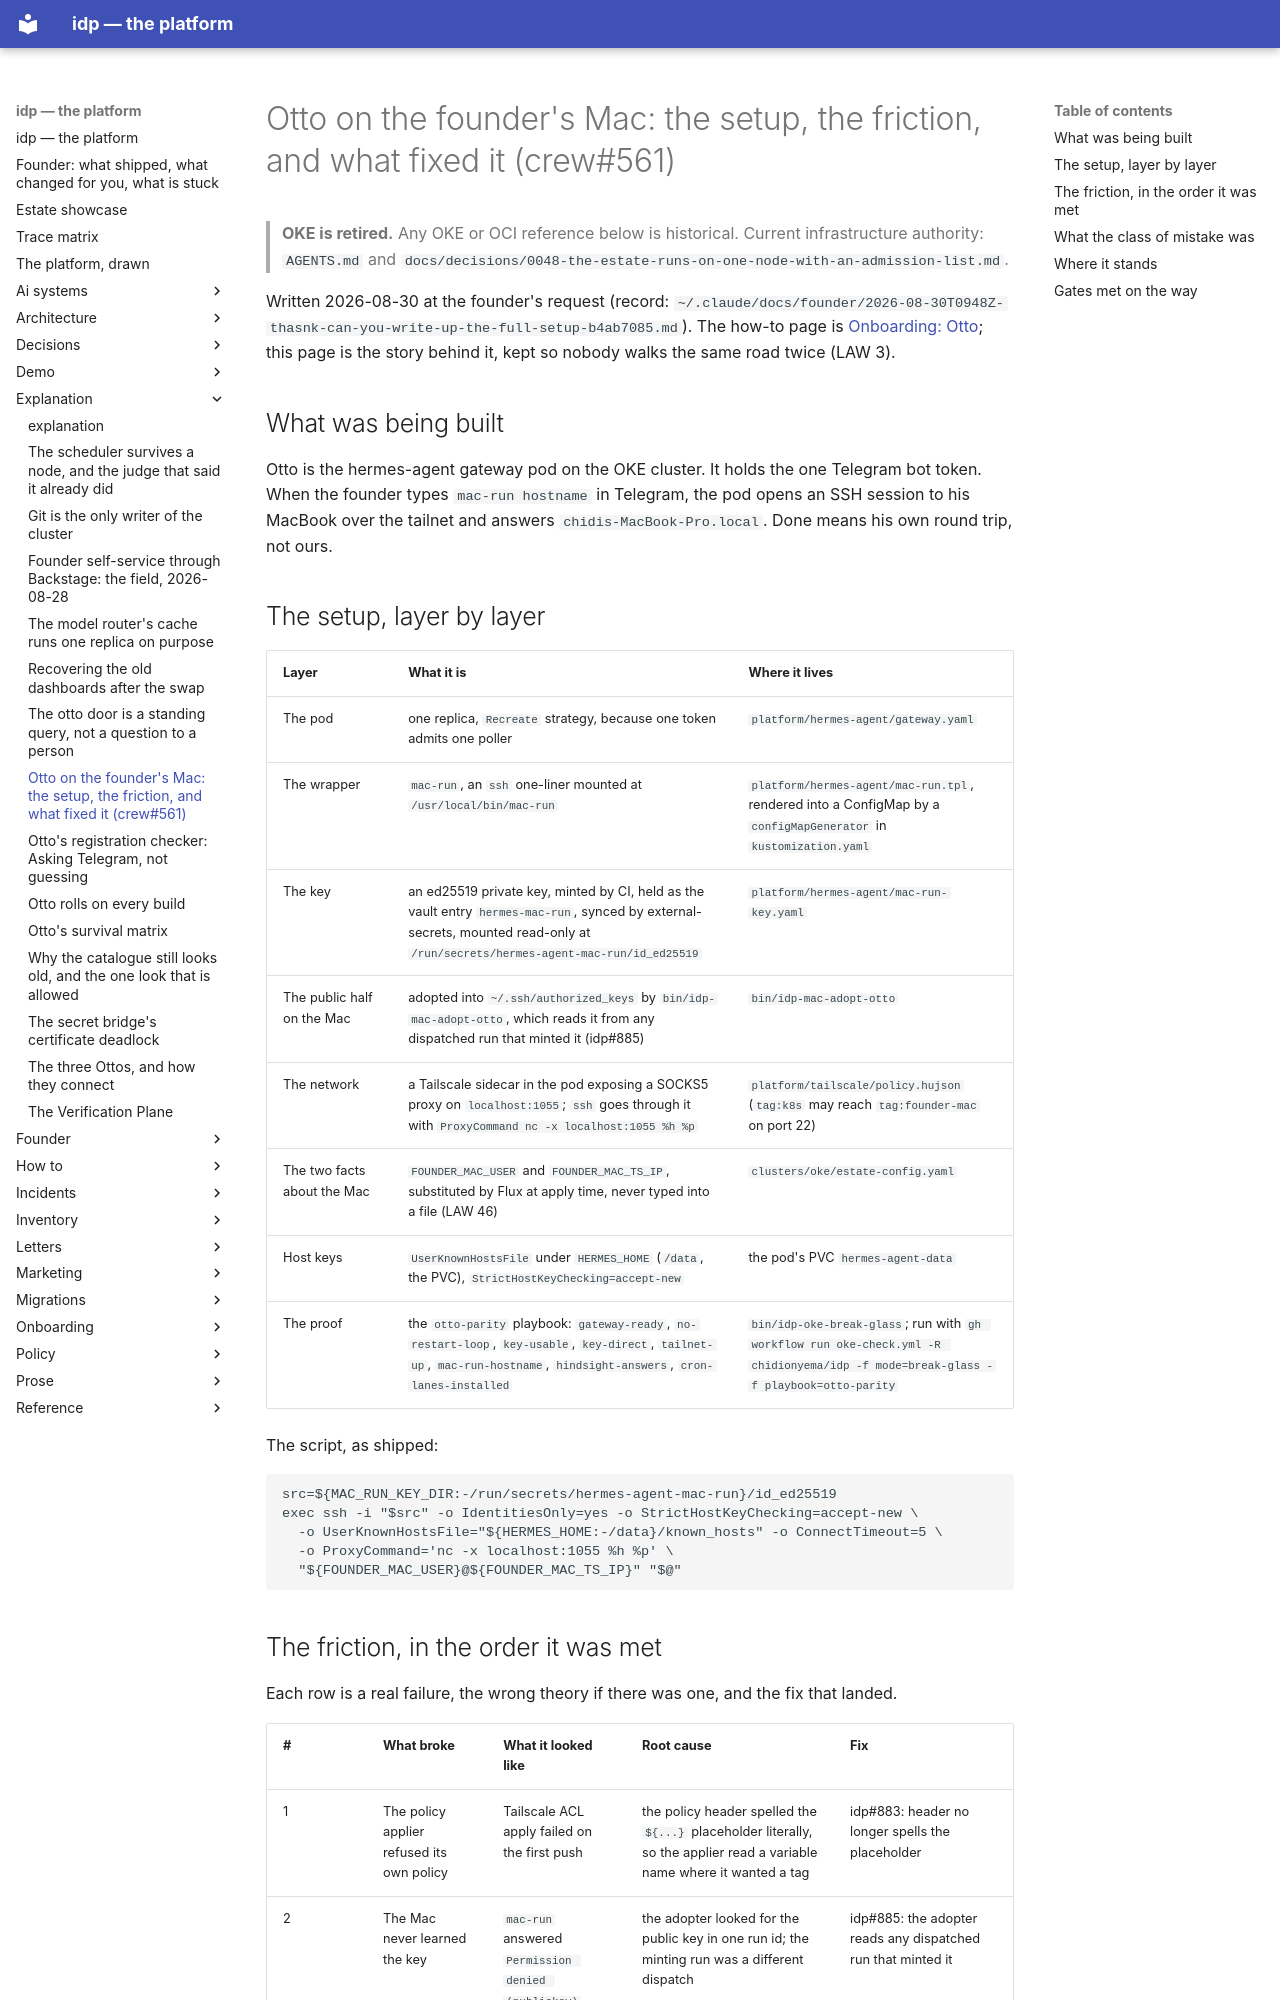

repository: chidionyema/idp · page: explanation/otto-on-the-mac/index.html · generator: mkdocs

# Otto on the founder's Mac: the setup, the friction, and what fixed it (crew#561)

> **OKE is retired.** Any OKE or OCI reference below is historical. Current infrastructure authority: `AGENTS.md` and `docs/decisions/0048-the-estate-runs-on-one-node-with-an-admission-list.md`.

Written 2026-08-30 at the founder's request (record:
`~/.claude/docs/founder/2026-08-30T0948Z-thasnk-can-you-write-up-the-full-setup-b4ab7085.md`).
The how-to page is [Onboarding: Otto](../how-to/onboarding/otto.md); this page is the story
behind it, kept so nobody walks the same road twice (LAW 3).

## What was being built

Otto is the hermes-agent gateway pod on the OKE cluster. It holds the one Telegram bot token. When
the founder types `mac-run hostname` in Telegram, the pod opens an SSH session to his MacBook over
the tailnet and answers `chidis-MacBook-Pro.local`. Done means his own round trip, not ours.

## The setup, layer by layer

| Layer | What it is | Where it lives |
|---|---|---|
| The pod | one replica, `Recreate` strategy, because one token admits one poller | `platform/hermes-agent/gateway.yaml` |
| The wrapper | `mac-run`, an `ssh` one-liner mounted at `/usr/local/bin/mac-run` | `platform/hermes-agent/mac-run.tpl`, rendered into a ConfigMap by a `configMapGenerator` in `kustomization.yaml` |
| The key | an ed25519 private key, minted by CI, held as the vault entry `hermes-mac-run`, synced by external-secrets, mounted read-only at `/run/secrets/hermes-agent-mac-run/id_ed25519` | `platform/hermes-agent/mac-run-key.yaml` |
| The public half on the Mac | adopted into `~/.ssh/authorized_keys` by `bin/idp-mac-adopt-otto`, which reads it from any dispatched run that minted it (idp#885) | `bin/idp-mac-adopt-otto` |
| The network | a Tailscale sidecar in the pod exposing a SOCKS5 proxy on `localhost:1055`; `ssh` goes through it with `ProxyCommand nc -x localhost:1055 %h %p` | `platform/tailscale/policy.hujson` (`tag:k8s` may reach `tag:founder-mac` on port 22) |
| The two facts about the Mac | `FOUNDER_MAC_USER` and `FOUNDER_MAC_TS_IP`, substituted by Flux at apply time, never typed into a file (LAW 46) | `clusters/oke/estate-config.yaml` |
| Host keys | `UserKnownHostsFile` under `HERMES_HOME` (`/data`, the PVC), `StrictHostKeyChecking=accept-new` | the pod's PVC `hermes-agent-data` |
| The proof | the `otto-parity` playbook: `gateway-ready`, `no-restart-loop`, `key-usable`, `key-direct`, `tailnet-up`, `mac-run-hostname`, `hindsight-answers`, `cron-lanes-installed` | `bin/idp-oke-break-glass`; run with `gh workflow run oke-check.yml -R chidionyema/idp -f mode=break-glass -f playbook=otto-parity` |

The script, as shipped:

```sh
src=${MAC_RUN_KEY_DIR:-/run/secrets/hermes-agent-mac-run}/id_ed25519
exec ssh -i "$src" -o IdentitiesOnly=yes -o StrictHostKeyChecking=accept-new \
  -o UserKnownHostsFile="${HERMES_HOME:-/data}/known_hosts" -o ConnectTimeout=5 \
  -o ProxyCommand='nc -x localhost:1055 %h %p' \
  "${FOUNDER_MAC_USER}@${FOUNDER_MAC_TS_IP}" "$@"
```
